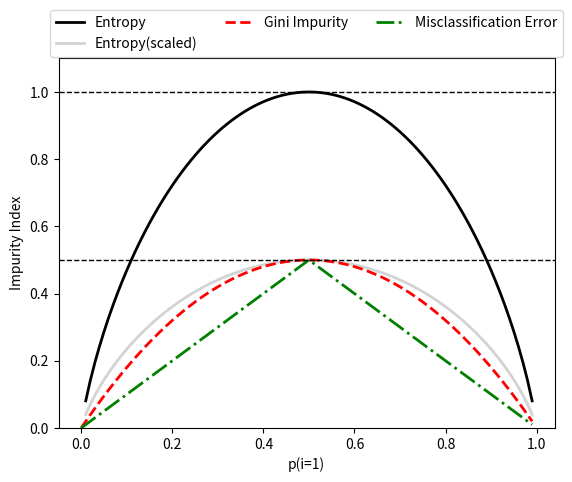

Write Python code to recreate this figure.
import matplotlib.pyplot as plt
import numpy as np

def gini(p):
    return (p)*(1-(p))+(1-p)*(1-(1-p))

def entropy(p):
    return - p*np.log2(p) - (1-p)*np.log2((1-p))

def error(p):
    return 1-np.max([p,1-p])

X = np.arange(0.0, 1.0, 0.01)
ent = [entropy(p) if p!=0 else None for p in X]
sc_ent = [e*0.5 if e else None for e in ent]
err = [error(i) for i in X]
fig = plt.figure()
ax = plt.subplot(111)
for i, lab, ls, c in zip([ent, sc_ent, gini(X), err],
                         ['Entropy', 'Entropy(scaled)', 'Gini Impurity', 'Misclassification Error'],
                         ['-','-','--','-.'],
                         ['black','lightgray','red', 'green', 'cyan']):
    line = ax.plot(X, i, label=lab, linestyle=ls, lw=2, color=c)
ax.legend(loc='upper center', bbox_to_anchor=(0.5, 1.15), ncol=3, fancybox=True, shadow=False)
ax.axhline(y=0.5, linewidth=1, color='k', linestyle='--')
ax.axhline(y=1.0, linewidth=1, color='k', linestyle='--')
plt.ylim([0, 1.1])
plt.xlabel('p(i=1)')
plt.ylabel('Impurity Index')
plt.show()